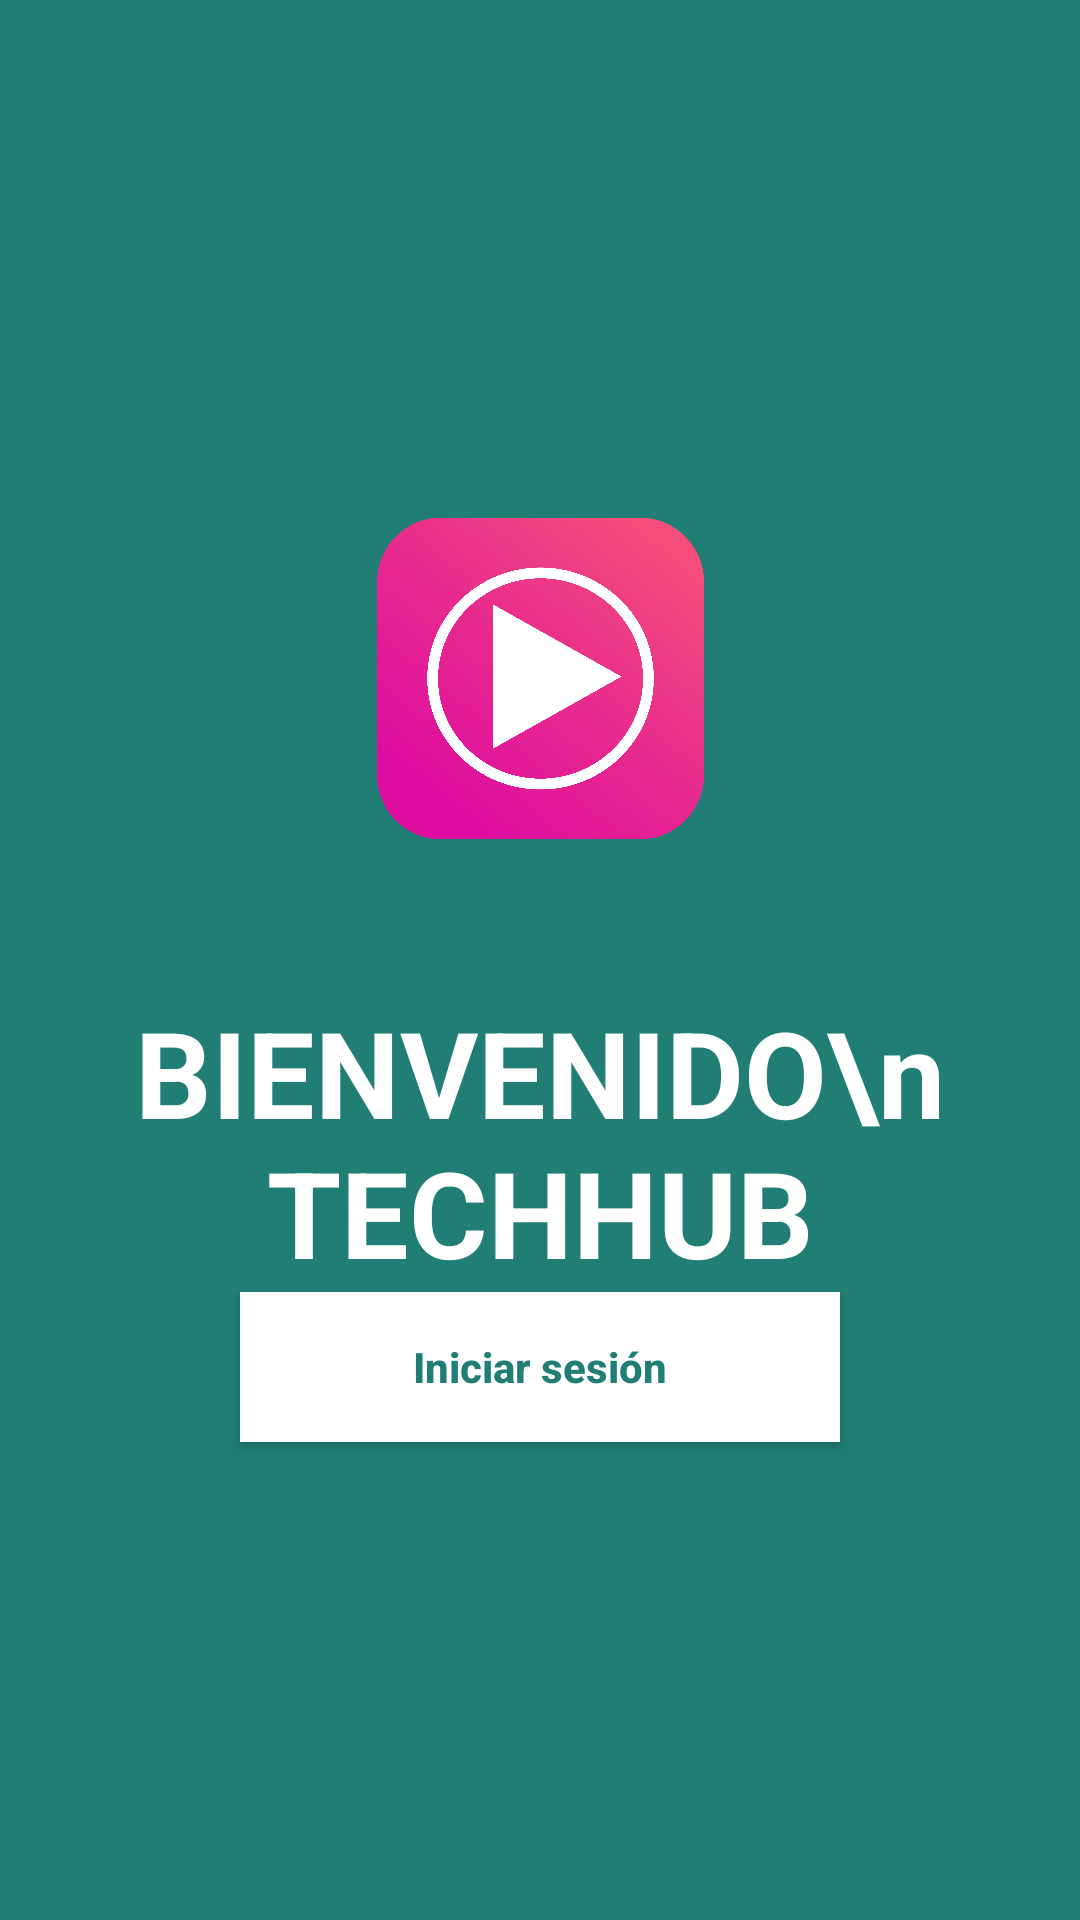

Layout XML and referenced resources for this Android screen:
<!-- AndroidManifest.xml: application theme Theme.TechHub -->
<!-- res/layout/activity_welcome.xml -->
<?xml version="1.0" encoding="utf-8"?>
<androidx.constraintlayout.widget.ConstraintLayout xmlns:android="http://schemas.android.com/apk/res/android"
    xmlns:app="http://schemas.android.com/apk/res-auto"
    xmlns:tools="http://schemas.android.com/tools"
    android:id="@+id/main"
    android:layout_width="match_parent"
    android:layout_height="match_parent"
    android:background="@color/fondo_bienvenida"
    tools:context=".Welcome">

    <ImageView
        android:id="@+id/imageView"
        android:layout_width="109dp"
        android:layout_height="113dp"
        app:layout_constraintBottom_toBottomOf="parent"
        app:layout_constraintEnd_toEndOf="parent"
        app:layout_constraintStart_toStartOf="parent"
        app:layout_constraintTop_toTopOf="parent"
        app:layout_constraintVertical_bias="0.322"
        app:srcCompat="@drawable/logo" />

    <TextView
        android:id="@+id/textWelcome"
        android:layout_width="wrap_content"
        android:layout_height="wrap_content"
        android:layout_marginTop="48dp"
        android:gravity="center"
        android:text="BIENVENIDO\n TECHHUB"
        android:textAlignment="center"
        android:textColor="#FFFFFF"
        android:textSize="40sp"
        android:textStyle="bold"
        app:layout_constraintEnd_toEndOf="parent"
        app:layout_constraintHorizontal_bias="0.497"
        app:layout_constraintStart_toStartOf="parent"
        app:layout_constraintTop_toBottomOf="@id/imageView" />

    <Button
        android:id="@+id/btnInicioSesion"
        android:layout_width="200dp"
        android:layout_height="50dp"
        android:text="Iniciar sesión"
        android:textColor="@color/fondo_bienvenida"
        android:background="@color/white"
        android:textStyle="bold"
        android:textAllCaps="false"
        app:layout_constraintTop_toBottomOf="@id/textWelcome"
        app:layout_constraintStart_toStartOf="parent"
        app:layout_constraintEnd_toEndOf="parent"
        app:layout_constraintVertical_bias="0.65" />
</androidx.constraintlayout.widget.ConstraintLayout>
<!-- resources referenced by this layout -->
<resources>
  <color name="fondo_bienvenida">#207E75</color>
  <color name="white">#FFFFFFFF</color>
  <!-- drawable logo: png bitmap (drawable, 608594 bytes) -->
  <style name="Theme.TechHub" parent="Base.Theme.TechHub" />
  <style name="Base.Theme.TechHub" parent="Theme.Material3.DayNight.NoActionBar">
          
          
      </style>
</resources>
